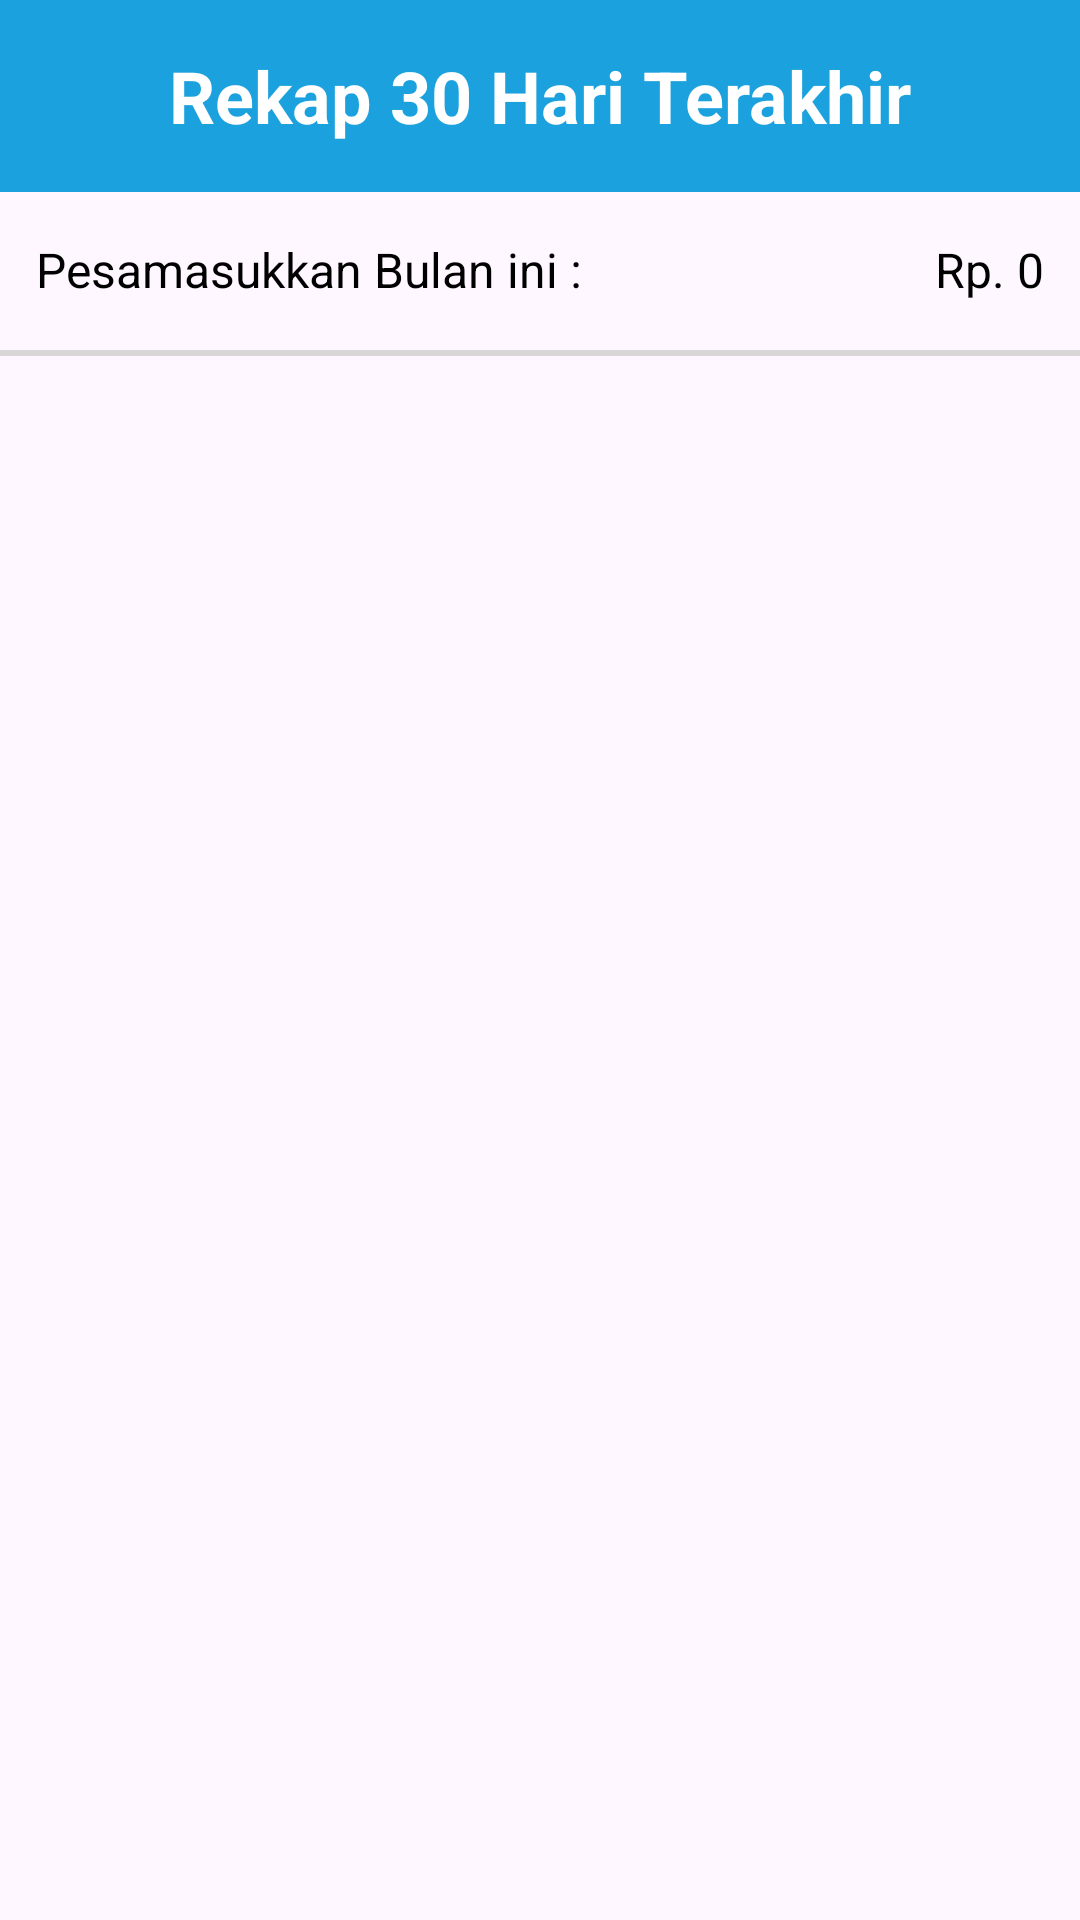

The Android layout XML behind this screen, and the referenced resources:
<!-- AndroidManifest.xml: application theme Theme.Pratamalaundry_admin -->
<!-- res/layout/activity_one_month.xml -->
<?xml version="1.0" encoding="utf-8"?>
<androidx.constraintlayout.widget.ConstraintLayout xmlns:android="http://schemas.android.com/apk/res/android"
    xmlns:app="http://schemas.android.com/apk/res-auto"
    xmlns:tools="http://schemas.android.com/tools"
    android:layout_width="match_parent"
    android:layout_height="match_parent"
    android:background="@color/transparent"
    tools:context=".presentation.recap.OneMonthActivity">

    <com.google.android.material.appbar.MaterialToolbar
        android:id="@+id/toolbar"
        android:layout_width="match_parent"
        android:layout_height="?actionBarSize"
        app:layout_constraintEnd_toEndOf="parent"
        app:layout_constraintStart_toStartOf="parent"
        app:layout_constraintTop_toTopOf="parent"
        android:background="@color/blue"
        app:navigationIcon="@drawable/ic_arrow_back">

        <TextView
            style="@style/TitleTheme"
            android:layout_gravity="center"
            android:layout_width="wrap_content"
            android:layout_height="wrap_content"
            android:textSize="24sp"
            android:text="Rekap 30 Hari Terakhir"
            android:textColor="@color/white"/>

    </com.google.android.material.appbar.MaterialToolbar>

    <TextView
        android:id="@+id/tv_total"
        style="@style/textNormal"
        android:layout_marginTop="3dp"
        android:layout_width="0dp"
        android:layout_height="wrap_content"
        android:text="Pesamasukkan Bulan ini :"
        android:padding="12dp"
        app:layout_constraintStart_toStartOf="parent"
        app:layout_constraintTop_toBottomOf="@+id/toolbar" />

    <TextView
        android:id="@+id/tv_total_amount"
        style="@style/textNormal"
        android:layout_marginTop="3dp"
        android:layout_width="0dp"
        android:layout_height="wrap_content"
        android:text="Rp. 0"
        android:padding="12dp"
        app:layout_constraintEnd_toEndOf="parent"
        app:layout_constraintTop_toBottomOf="@+id/toolbar" />

    <View
        android:id="@+id/view"
        android:layout_width="match_parent"
        android:layout_height="2dp"
        android:layout_marginTop="4dp"
        android:background="@color/underline"
        app:layout_constraintEnd_toEndOf="parent"
        app:layout_constraintStart_toStartOf="parent"
        app:layout_constraintTop_toBottomOf="@+id/tv_total" />

    <androidx.recyclerview.widget.RecyclerView
        android:id="@+id/rv_oneMonth"
        android:layout_width="0dp"
        android:layout_height="0dp"
        android:padding="12dp"
        app:layout_constraintBottom_toBottomOf="parent"
        app:layout_constraintEnd_toEndOf="parent"
        app:layout_constraintStart_toStartOf="parent"
        app:layout_constraintTop_toBottomOf="@+id/view"
        tools:listitem="@layout/item_row_one_month" />

    <ProgressBar
        android:id="@+id/progressBar"
        android:layout_width="wrap_content"
        android:layout_height="wrap_content"
        app:layout_constraintBottom_toBottomOf="parent"
        app:layout_constraintEnd_toEndOf="parent"
        app:layout_constraintStart_toStartOf="parent"
        app:layout_constraintTop_toTopOf="parent" />

</androidx.constraintlayout.widget.ConstraintLayout>
<!-- res/layout/item_row_one_month.xml (included above) -->
<?xml version="1.0" encoding="utf-8"?>
<androidx.constraintlayout.widget.ConstraintLayout xmlns:android="http://schemas.android.com/apk/res/android"
    xmlns:app="http://schemas.android.com/apk/res-auto"
    android:layout_width="match_parent"
    android:layout_height="wrap_content">

    <TextView
        android:id="@+id/tv_date_order"
        style="@style/itemRowText"
        android:layout_width="0dp"
        android:layout_height="wrap_content"
        android:text="tanggal"
        app:layout_constraintStart_toStartOf="parent"
        app:layout_constraintTop_toTopOf="parent" />

    <TextView
        android:id="@+id/tv_name_customer"
        style="@style/itemRowText"
        android:layout_width="0dp"
        android:layout_height="wrap_content"
        android:layout_marginTop="3dp"
        android:text="Nama Pelanggan"
        app:layout_constraintStart_toStartOf="parent"
        app:layout_constraintTop_toBottomOf="@+id/tv_date_order" />

    <TextView
        android:id="@+id/tv_name_product"
        style="@style/itemRowText"
        android:layout_width="0dp"
        android:layout_height="wrap_content"
        android:layout_marginTop="3dp"
        android:text="Produk"
        app:layout_constraintStart_toStartOf="parent"
        app:layout_constraintTop_toBottomOf="@+id/tv_name_customer" />

    <TextView
        android:id="@+id/tv_total_price"
        style="@style/itemRowText"
        android:layout_width="0dp"
        android:layout_height="wrap_content"
        android:layout_marginEnd="12dp"
        android:text="Total Harga"
        app:layout_constraintEnd_toEndOf="parent"
        app:layout_constraintTop_toTopOf="parent" />

    <View
        android:layout_width="match_parent"
        android:layout_height="2dp"
        android:background="@color/underline"
        app:layout_constraintEnd_toEndOf="parent"
        app:layout_constraintStart_toStartOf="parent"
        app:layout_constraintTop_toBottomOf="@+id/tv_name_product" />

</androidx.constraintlayout.widget.ConstraintLayout>
<!-- resources referenced by this layout -->
<resources>
  <color name="blue">#1BA1DD</color>
  <color name="transparent">#00000000</color>
  <color name="underline">#D8D6D6</color>
  <color name="white">#FFFFFFFF</color>
  <style name="TitleTheme" parent="BoldBaseTheme">
          <item name="android:textColor">@color/white</item>
      </style>
  <style name="itemRowText">
          <item name="fontFamily">@font/poppinsregular</item>
          <item name="android:textColor">@color/black</item>
          <item name="android:textSize">16sp</item>
      </style>
  <style name="textNormal">
          <item name="fontFamily">@font/poppinsregular</item>
          <item name="android:textColorHint">@color/black</item>
          <item name="android:textColor">@color/black</item>
          <item name="android:textSize">16sp</item>
      </style>
  <style name="Theme.Pratamalaundry_admin" parent="Theme.Material3.DayNight.NoActionBar">
          
          <item name="colorPrimary">@color/blue</item>
          <item name="colorPrimaryVariant">@color/white</item>
          <item name="colorOnPrimary">@color/backgroundLight</item>
          
          <item name="colorSecondary">@color/teal_200</item>
          <item name="colorSecondaryVariant">@color/teal_700</item>
          <item name="colorOnSecondary">@color/black</item>
          
          <item name="android:statusBarColor" tools:targetApi="l">?attr/colorPrimaryVariant</item>
          <item name="android:windowLightStatusBar" tools:targetApi="l">true</item>
          
      </style>
  <style name="BoldBaseTheme">
          <item name="fontFamily">@font/poppinsregular</item>
          <item name="android:textStyle">bold</item>
          <item name="android:textColor">@color/black</item>
      </style>
  <color name="black">#FF000000</color>
  <color name="backgroundLight">#F0F0F0</color>
  <color name="teal_200">#FF03DAC5</color>
  <color name="teal_700">#FF018786</color>
</resources>
